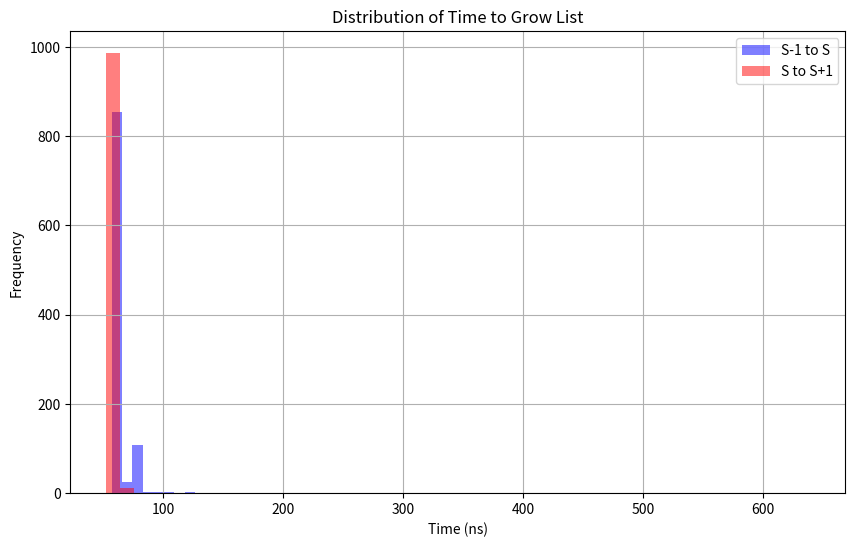

The matplotlib source for this figure:
#Exercise 3: More Dynamic Arrays

#1. Identify and explain the strategy used to grow arrays when full, with references to specific lines of code in the file above. What is the growth factor?
#ANS: When the size of the array reaches it's capacity, the array is copied to a new array with a growth factor.
#   The list grows using a growth factor of approximately 1.125x (12.5%). When the list is full, the new size
#   is calculated as newsize >> 3 adds 12.5% of the current size and + 6 ensures small lists grow enough with
#   ~(size_t)3 rounding up to the nearest multiple of 4 for alignment. 
#   This strategy balances memory efficiency and performance, ensuring amortized O(1) time for appends.

#2. Produce test code that checks the correctness of your inference for lists up to 64 elements. 
#   Specifically, write a Python loop that grows a list from 0 to 63 integers, printing out a message
#   when the underlying capacity of the list changes.

#3. Measure the time it takes to grow the array from size S to S+1 (i.e., start from an array of size S and append one element). Repeat the measure 1,000 times
import sys
import time
import matplotlib.pyplot as plt

def get_list_capacity(lst):
    overhead = sys.getsizeof([])  # Size of an empty list
    element_size = sys.getsizeof(0)  # Size of an integer
    return (sys.getsizeof(lst) - overhead) // element_size

def find_capacity_changes():
    lst = []
    prev_capacity = get_list_capacity(lst)
    capacity_changes = []

    for i in range(64):
        lst.append(i)
        current_capacity = get_list_capacity(lst)
        if current_capacity != prev_capacity:
            capacity_changes.append((len(lst), prev_capacity, current_capacity))
            prev_capacity = current_capacity

    return capacity_changes

def measure_growth_time(S, num_measurements=1000):
    # Measure time to grow from S-1 to S
    lst_S_minus_1 = list(range(S - 1))
    times_S_minus_1_to_S = []

    for _ in range(num_measurements):
        start_time = time.time_ns()
        lst_S_minus_1.append(S - 1)  # Append one element
        end_time = time.time_ns()
        times_S_minus_1_to_S.append(end_time - start_time)
        lst_S_minus_1.pop()  # Reset the list to size S-1

    # Measure time to grow from S to S+1
    lst_S = list(range(S))
    times_S_to_S_plus_1 = []

    for _ in range(num_measurements):
        start_time = time.time_ns()
        lst_S.append(S)  # Append one element
        end_time = time.time_ns()
        times_S_to_S_plus_1.append(end_time - start_time)
        lst_S.pop()  # Reset the list to size S

    return times_S_minus_1_to_S, times_S_to_S_plus_1

def plot_distributions(times_S_minus_1_to_S, times_S_to_S_plus_1):
    plt.figure(figsize=(10, 6))

    # Plot histogram for S-1 to S
    plt.hist(times_S_minus_1_to_S, bins=50, alpha=0.5, label="S-1 to S", color="blue")

    # Plot histogram for S to S+1
    plt.hist(times_S_to_S_plus_1, bins=50, alpha=0.5, label="S to S+1", color="red")

    plt.xlabel("Time (ns)")
    plt.ylabel("Frequency")
    plt.title("Distribution of Time to Grow List")
    plt.legend()
    plt.grid(True)
    plt.show()

if __name__ == "__main__":
    # Find the capacity changes
    capacity_changes = find_capacity_changes()
    S = capacity_changes[-1][0]  # Largest size S causing expansion
    print(f"Largest size S causing expansion: {S}")

    # Measure growth times
    times_S_minus_1_to_S, times_S_to_S_plus_1 = measure_growth_time(S)

    # Plot distributions
    plot_distributions(times_S_minus_1_to_S, times_S_to_S_plus_1)
#4. Measure the time it takes to grow the array from size S-1 to S. Repeat the measure 1,000 times
#5. Plot the distribution of both measurements (you can use hist or similar). Do you see any difference? Why?